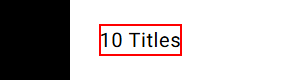
Workflow: Get Top10 Moves

Step 1 [try]: find the element '10 Titles' in window 'Top Box Office (US)' (msedge.exe)
